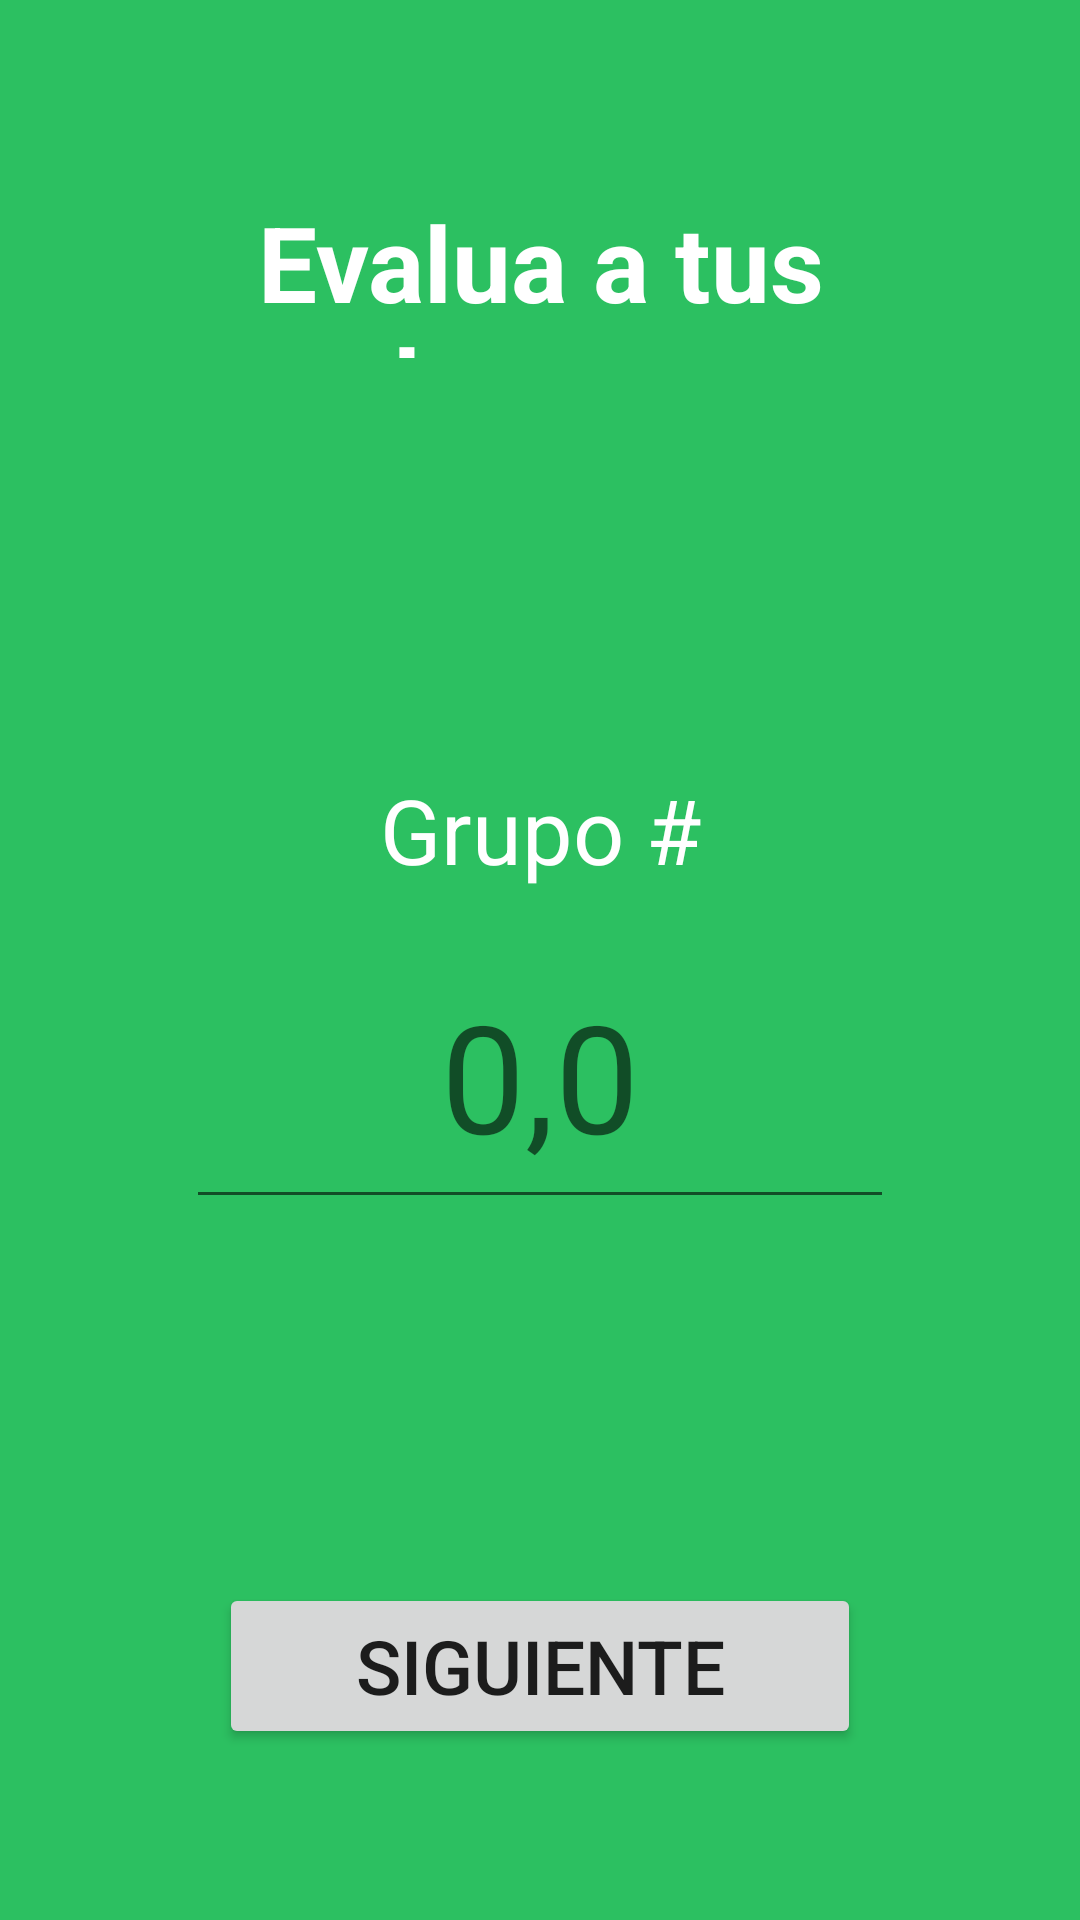

Here is an Android app screen rendered from its layout file. Give the layout XML and the strings, colors and styles it references.
<!-- AndroidManifest.xml: application theme AppTheme -->
<!-- res/layout/evaluacion.xml -->
<?xml version="1.0" encoding="utf-8"?>
<androidx.constraintlayout.widget.ConstraintLayout xmlns:android="http://schemas.android.com/apk/res/android"
    xmlns:app="http://schemas.android.com/apk/res-auto"
    xmlns:tools="http://schemas.android.com/tools"
    android:layout_width="match_parent"
    android:layout_height="match_parent"
    android:background="#2CC061"
    tools:context=".Evaluacion">

    <TextView
        android:id="@+id/textView"
        android:layout_width="237dp"
        android:layout_height="0dp"
        android:layout_marginTop="64dp"
        android:layout_marginBottom="137dp"
        android:text="Evalua a tus alumnos"
        android:textAlignment="center"
        android:textColor="#FFFFFF"
        android:textSize="35sp"
        android:textStyle="bold"
        app:layout_constraintBottom_toTopOf="@+id/textoNombreGrupoEvalua"
        app:layout_constraintEnd_toEndOf="parent"
        app:layout_constraintStart_toStartOf="parent"
        app:layout_constraintTop_toTopOf="parent" />

    <Button
        android:id="@+id/botonSiguienteEvaluacion"
        android:layout_width="0dp"
        android:layout_height="0dp"
        android:layout_marginStart="73dp"
        android:layout_marginEnd="73dp"
        android:layout_marginBottom="57dp"
        android:text="Siguiente"
        android:textSize="25sp"
        app:layout_constraintBottom_toBottomOf="parent"
        app:layout_constraintEnd_toEndOf="parent"
        app:layout_constraintStart_toStartOf="parent"
        app:layout_constraintTop_toBottomOf="@+id/textoNombreGrupoEvalua" />

    <TextView
        android:id="@+id/textoNombreGrupoEvalua"
        android:layout_width="0dp"
        android:layout_height="0dp"
        android:layout_marginStart="73dp"
        android:layout_marginEnd="73dp"
        android:layout_marginBottom="216dp"
        android:text="Grupo #"
        android:textAlignment="center"
        android:textColor="#FFFFFF"
        android:textSize="30sp"
        app:layout_constraintBottom_toTopOf="@+id/botonSiguienteEvaluacion"
        app:layout_constraintEnd_toEndOf="parent"
        app:layout_constraintStart_toStartOf="parent"
        app:layout_constraintTop_toBottomOf="@+id/textView" />

    <EditText
        android:id="@+id/textoNotaEvaluacion"
        android:layout_width="0dp"
        android:layout_height="99dp"
        android:layout_marginStart="62dp"
        android:layout_marginTop="51dp"
        android:layout_marginEnd="62dp"
        android:ems="10"
        android:hint="0,0"
        android:inputType="textPersonName"
        android:textAlignment="center"
        android:textSize="50sp"
        app:layout_constraintEnd_toEndOf="parent"
        app:layout_constraintStart_toStartOf="parent"
        app:layout_constraintTop_toTopOf="@+id/textoNombreGrupoEvalua" />


</androidx.constraintlayout.widget.ConstraintLayout>
<!-- resources referenced by this layout -->
<resources>
  <style name="AppTheme" parent="Theme.AppCompat.Light.NoActionBar">
          
          <item name="colorPrimary">@color/colorPrimary</item>
          <item name="colorPrimaryDark">@color/colorPrimaryDark</item>
          <item name="colorAccent">@color/colorAccent</item>
          <item name="colorControlActivated">#E58963</item>
  
      </style>
  <!-- not gathered from this repository: default colours our renderer supplied (Android Studio template values) -->
  <color name="colorPrimary">#FF6200EE</color>
  <color name="colorPrimaryDark">#FF3700B3</color>
  <color name="colorAccent">#FF03DAC5</color>
</resources>
